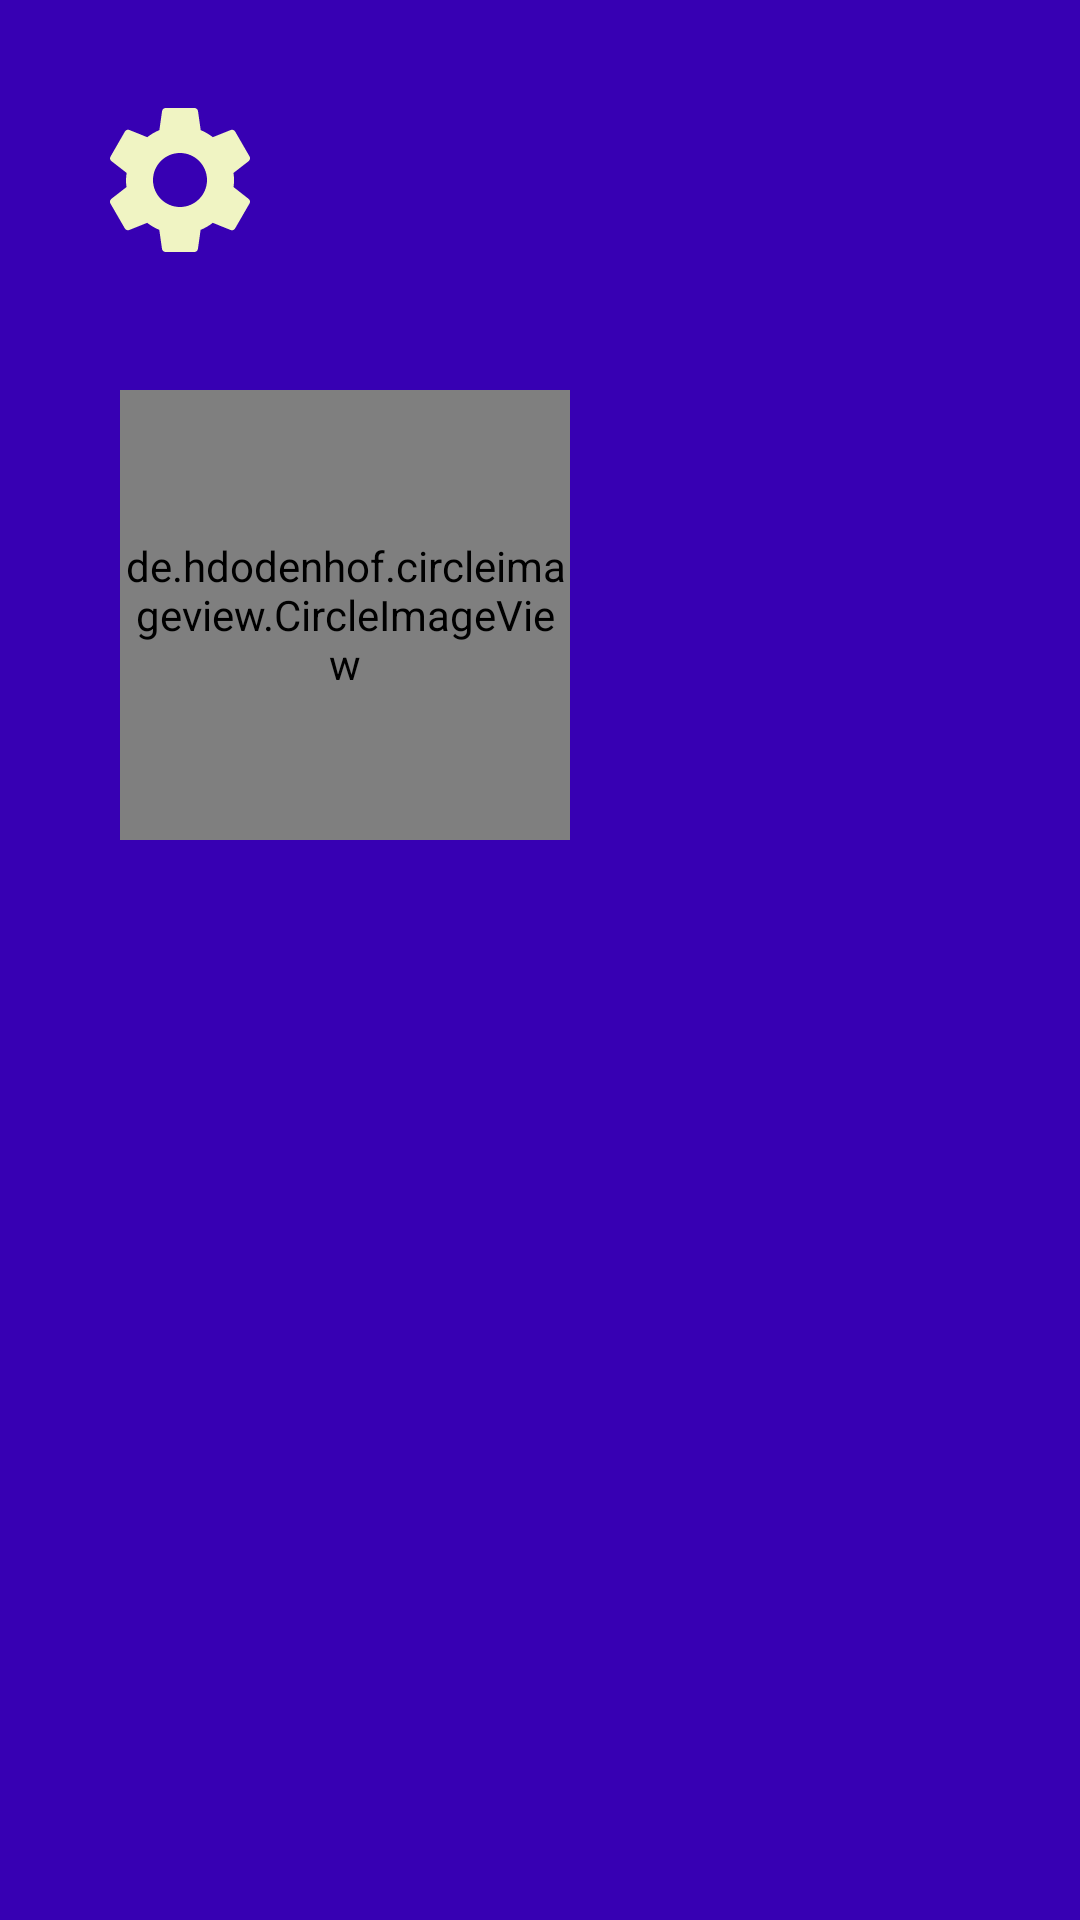

This screen was rendered from an Android layout file. Write that file and the resources it references.
<!-- AndroidManifest.xml: application theme Theme.BSCars -->
<!-- res/layout/fragment_blank.xml -->
<?xml version="1.0" encoding="utf-8"?>
<FrameLayout xmlns:android="http://schemas.android.com/apk/res/android"
    xmlns:tools="http://schemas.android.com/tools"
    android:layout_width="match_parent"
    android:layout_height="match_parent"
    xmlns:app="http://schemas.android.com/apk/res-auto"
    android:background="@color/purple_700"
    tools:context=".BlankFragment">

   <de.hdodenhof.circleimageview.CircleImageView
       android:id="@+id/teacher_profile_image"
       android:layout_width="150dp"
       android:layout_marginStart="40dp"
       android:layout_marginTop="130dp"
       android:layout_height="150dp"
       android:src="@drawable/user_profile"
       app:civ_border_width="2dp"
       />
   <ImageView
       android:id="@+id/Gosettingsfragment"
       android:layout_width="80dp"
       android:layout_height="60dp"
       android:src="@drawable/ic_baseline_settings_24"
       android:layout_marginStart="20dp"
       android:layout_marginTop="30dp"/>

</FrameLayout>
<!-- resources referenced by this layout -->
<resources>
  <color name="purple_700">#FF3700B3</color>
  <!-- drawable ic_baseline_settings_24 (drawable) -->
  <vector android:height="24dp" android:tint="#F0F4C3"
      android:viewportHeight="24" android:viewportWidth="24"
      android:width="24dp" xmlns:android="http://schemas.android.com/apk/res/android">
      <path android:fillColor="@android:color/white" android:pathData="M19.14,12.94c0.04,-0.3 0.06,-0.61 0.06,-0.94c0,-0.32 -0.02,-0.64 -0.07,-0.94l2.03,-1.58c0.18,-0.14 0.23,-0.41 0.12,-0.61l-1.92,-3.32c-0.12,-0.22 -0.37,-0.29 -0.59,-0.22l-2.39,0.96c-0.5,-0.38 -1.03,-0.7 -1.62,-0.94L14.4,2.81c-0.04,-0.24 -0.24,-0.41 -0.48,-0.41h-3.84c-0.24,0 -0.43,0.17 -0.47,0.41L9.25,5.35C8.66,5.59 8.12,5.92 7.63,6.29L5.24,5.33c-0.22,-0.08 -0.47,0 -0.59,0.22L2.74,8.87C2.62,9.08 2.66,9.34 2.86,9.48l2.03,1.58C4.84,11.36 4.8,11.69 4.8,12s0.02,0.64 0.07,0.94l-2.03,1.58c-0.18,0.14 -0.23,0.41 -0.12,0.61l1.92,3.32c0.12,0.22 0.37,0.29 0.59,0.22l2.39,-0.96c0.5,0.38 1.03,0.7 1.62,0.94l0.36,2.54c0.05,0.24 0.24,0.41 0.48,0.41h3.84c0.24,0 0.44,-0.17 0.47,-0.41l0.36,-2.54c0.59,-0.24 1.13,-0.56 1.62,-0.94l2.39,0.96c0.22,0.08 0.47,0 0.59,-0.22l1.92,-3.32c0.12,-0.22 0.07,-0.47 -0.12,-0.61L19.14,12.94zM12,15.6c-1.98,0 -3.6,-1.62 -3.6,-3.6s1.62,-3.6 3.6,-3.6s3.6,1.62 3.6,3.6S13.98,15.6 12,15.6z"/>
  </vector>
  <!-- drawable user_profile (drawable) -->
  <vector xmlns:android="http://schemas.android.com/apk/res/android"
      android:width="593dp"
      android:height="496dp"
      android:viewportWidth="593"
      android:viewportHeight="496">
    <path
        android:strokeWidth="1"
        android:pathData="M0.5,248a296,247.5 0,1 0,592 0a296,247.5 0,1 0,-592 0z"
        android:fillColor="#9b9292"
        android:strokeColor="#000"/>
    <path
        android:strokeWidth="1"
        android:pathData="M290.5,140.5m-64,0a64,64 0,1 1,128 0a64,64 0,1 1,-128 0"
        android:fillColor="#efeaea"
        android:strokeColor="#000"/>
    <path
        android:strokeWidth="1"
        android:pathData="M148.5,308.5c2.85,-34 70.24,-59.43 124,-62 75.06,-3.59 157.25,35.78 157,71 0,4.23 -1.28,11.86 -35,41 -51.39,44.41 -77.09,66.62 -104,68 -48.84,2.51 -85.76,-39.78 -120,-79C148.47,322.27 148.13,313 148.5,308.5Z"
        android:fillColor="#efeaea"
        android:strokeColor="#000"/>
  </vector>
  <style name="Theme.BSCars" parent="Theme.MaterialComponents.DayNight.DarkActionBar">
          
          <item name="colorPrimary">@color/purple_500</item>
          <item name="colorPrimaryVariant">@color/purple_700</item>
          <item name="colorOnPrimary">@color/white</item>
          
          <item name="colorSecondary">@color/teal_200</item>
          <item name="colorSecondaryVariant">@color/teal_700</item>
          <item name="colorOnSecondary">@color/black</item>
          
          <item name="android:statusBarColor" tools:targetApi="l">?attr/colorPrimaryVariant</item>
          
      </style>
  <color name="purple_500">#FF6200EE</color>
  <color name="white">#FFFFFFFF</color>
  <color name="teal_200">#FF03DAC5</color>
  <color name="teal_700">#FF018786</color>
  <color name="black">#FF000000</color>
</resources>
